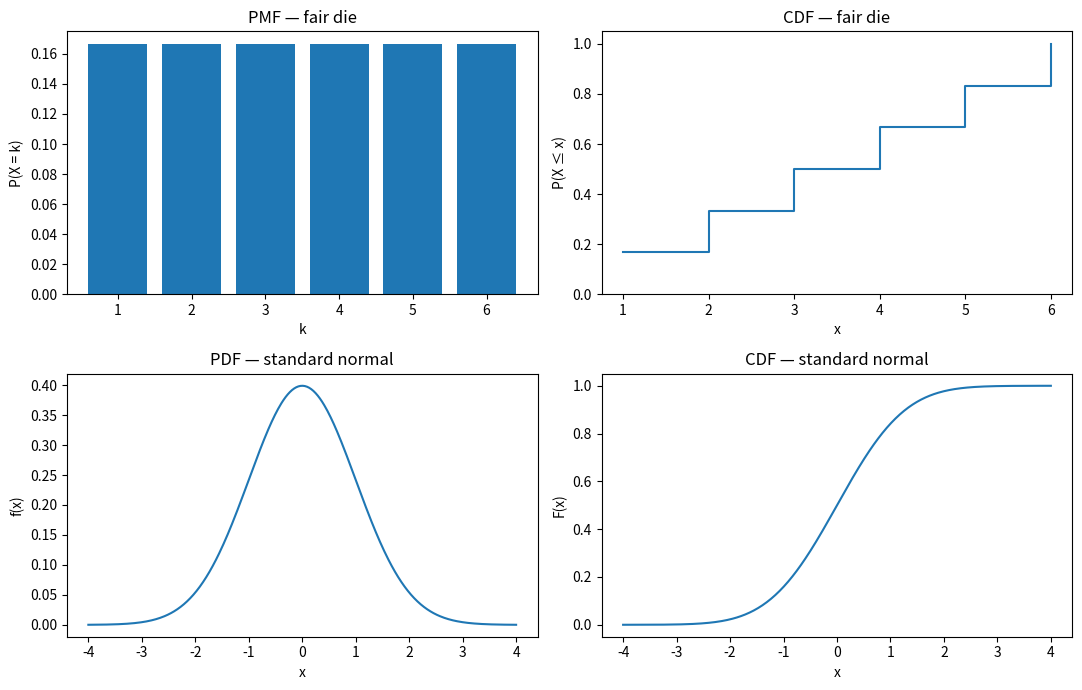
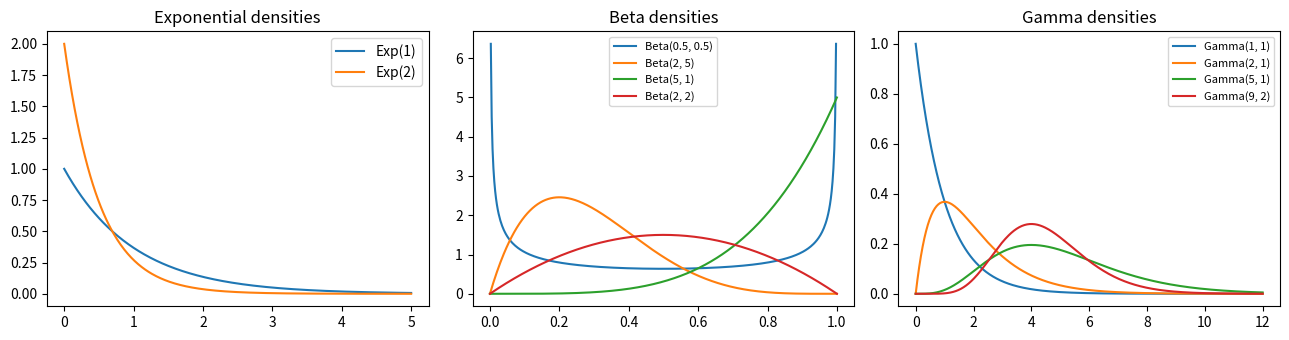

These charts were generated, in order, by the following Python code:
import numpy as np
import matplotlib.pyplot as plt
from scipy import stats

rng = np.random.default_rng(0)

# Side-by-side: PMF of a fair die, PDF of standard normal, both with their CDFs

fig, axes = plt.subplots(2, 2, figsize=(11, 7))

# Die PMF
xs = np.arange(1, 7)
axes[0, 0].bar(xs, [1/6] * 6)
axes[0, 0].set_title("PMF — fair die")
axes[0, 0].set_xlabel("k"); axes[0, 0].set_ylabel("P(X = k)")

# Die CDF (step function)
cdf_vals = np.cumsum([1/6] * 6)
axes[0, 1].step(xs, cdf_vals, where="post")
axes[0, 1].set_title("CDF — fair die")
axes[0, 1].set_xlabel("x"); axes[0, 1].set_ylabel("P(X ≤ x)")
axes[0, 1].set_ylim(0, 1.05)

# Normal PDF
xs_c = np.linspace(-4, 4, 400)
axes[1, 0].plot(xs_c, stats.norm.pdf(xs_c))
axes[1, 0].set_title("PDF — standard normal")
axes[1, 0].set_xlabel("x"); axes[1, 0].set_ylabel("f(x)")

# Normal CDF
axes[1, 1].plot(xs_c, stats.norm.cdf(xs_c))
axes[1, 1].set_title("CDF — standard normal")
axes[1, 1].set_xlabel("x"); axes[1, 1].set_ylabel("F(x)")

plt.tight_layout()
plt.show()
print("Note the normal PDF peaks above 0.4 — density values are not probabilities.")


p = 0.3
n = 20

# Sampling from Bernoulli and Binomial
bernoulli_samples = rng.random(10_000) < p           # equivalent to Bernoulli(p)
binomial_samples  = rng.binomial(n, p, size=10_000)

print(f"Bernoulli({p}): mean = {bernoulli_samples.mean():.4f}   (analytic {p})")
print(f"Binomial({n}, {p}): mean = {binomial_samples.mean():.4f}   (analytic {n*p})")
print(f"Binomial({n}, {p}): var  = {binomial_samples.var():.4f}    (analytic {n*p*(1-p)})")

# PMF — analytic vs empirical
ks = np.arange(0, n + 1)
analytic = stats.binom.pmf(ks, n, p)
empirical = np.bincount(binomial_samples, minlength=n + 1) / len(binomial_samples)

print("\nBinomial PMF check:")
print(f"{'k':>3} {'analytic':>10} {'empirical':>11}")
for k in range(11):
    print(f"{k:>3} {analytic[k]:>10.4f} {empirical[k]:>11.4f}")


# Categorical with 4 classes
p_vec = np.array([0.1, 0.4, 0.3, 0.2])
K = len(p_vec)

# Sample via numpy's choice
cat_samples = rng.choice(K, size=50_000, p=p_vec)
empirical = np.bincount(cat_samples, minlength=K) / len(cat_samples)
print("Categorical:")
print(f"  analytic p  = {p_vec}")
print(f"  empirical   = {empirical.round(4)}")

# Multinomial — draw 100 trials, see counts
multi_sample = rng.multinomial(100, p_vec)
print(f"\nOne Multinomial(100, p) draw: counts = {multi_sample}, total = {multi_sample.sum()}")

# Average over many multinomial draws → each component's mean is n * p_k
n_trials = 20
draws = np.array([rng.multinomial(n_trials, p_vec) for _ in range(20_000)])
print(f"\nMean counts per class after Multinomial({n_trials}, p): {draws.mean(axis=0).round(3)}")
print(f"Analytic   n * p:                                  {(n_trials * p_vec).round(3)}")


lam = 3.0
poisson_samples = rng.poisson(lam, size=10_000)
print(f"Poisson({lam}): mean = {poisson_samples.mean():.4f}, var = {poisson_samples.var():.4f}  (both should be ~{lam})")

# PMF comparison
ks = np.arange(0, 12)
print(f"\n{'k':>3} {'analytic':>10} {'empirical':>11}")
for k in ks:
    a = stats.poisson.pmf(k, lam)
    e = np.mean(poisson_samples == k)
    print(f"{k:>3} {a:>10.4f} {e:>11.4f}")

# Geometric (numpy's geometric: P(X = k) = (1 - p)^(k-1) * p for k = 1, 2, 3, ...)
p = 0.25
geom_samples = rng.geometric(p, size=10_000)
print(f"\nGeometric({p}): mean = {geom_samples.mean():.4f}  (analytic {1/p})")


fig, axes = plt.subplots(1, 3, figsize=(13, 3.5))

xs = np.linspace(0, 5, 400)
axes[0].plot(xs, stats.expon.pdf(xs, scale=1), label="Exp(1)")
axes[0].plot(xs, stats.expon.pdf(xs, scale=0.5), label="Exp(2)")
axes[0].set_title("Exponential densities"); axes[0].legend()

xs = np.linspace(0, 1, 400)
for a, b in [(0.5, 0.5), (2, 5), (5, 1), (2, 2)]:
    axes[1].plot(xs, stats.beta.pdf(xs, a, b), label=f"Beta({a}, {b})")
axes[1].set_title("Beta densities"); axes[1].legend(fontsize=8)

xs = np.linspace(0, 12, 400)
for a, b in [(1, 1), (2, 1), (5, 1), (9, 2)]:
    axes[2].plot(xs, stats.gamma.pdf(xs, a, scale=1/b), label=f"Gamma({a}, {b})")
axes[2].set_title("Gamma densities"); axes[2].legend(fontsize=8)

plt.tight_layout(); plt.show()
print("Beta is a shape-flexible distribution on [0, 1] — great for modeling probabilities.")
print("Gamma generalizes Exponential to model positive quantities with heavier or lighter tails.")
